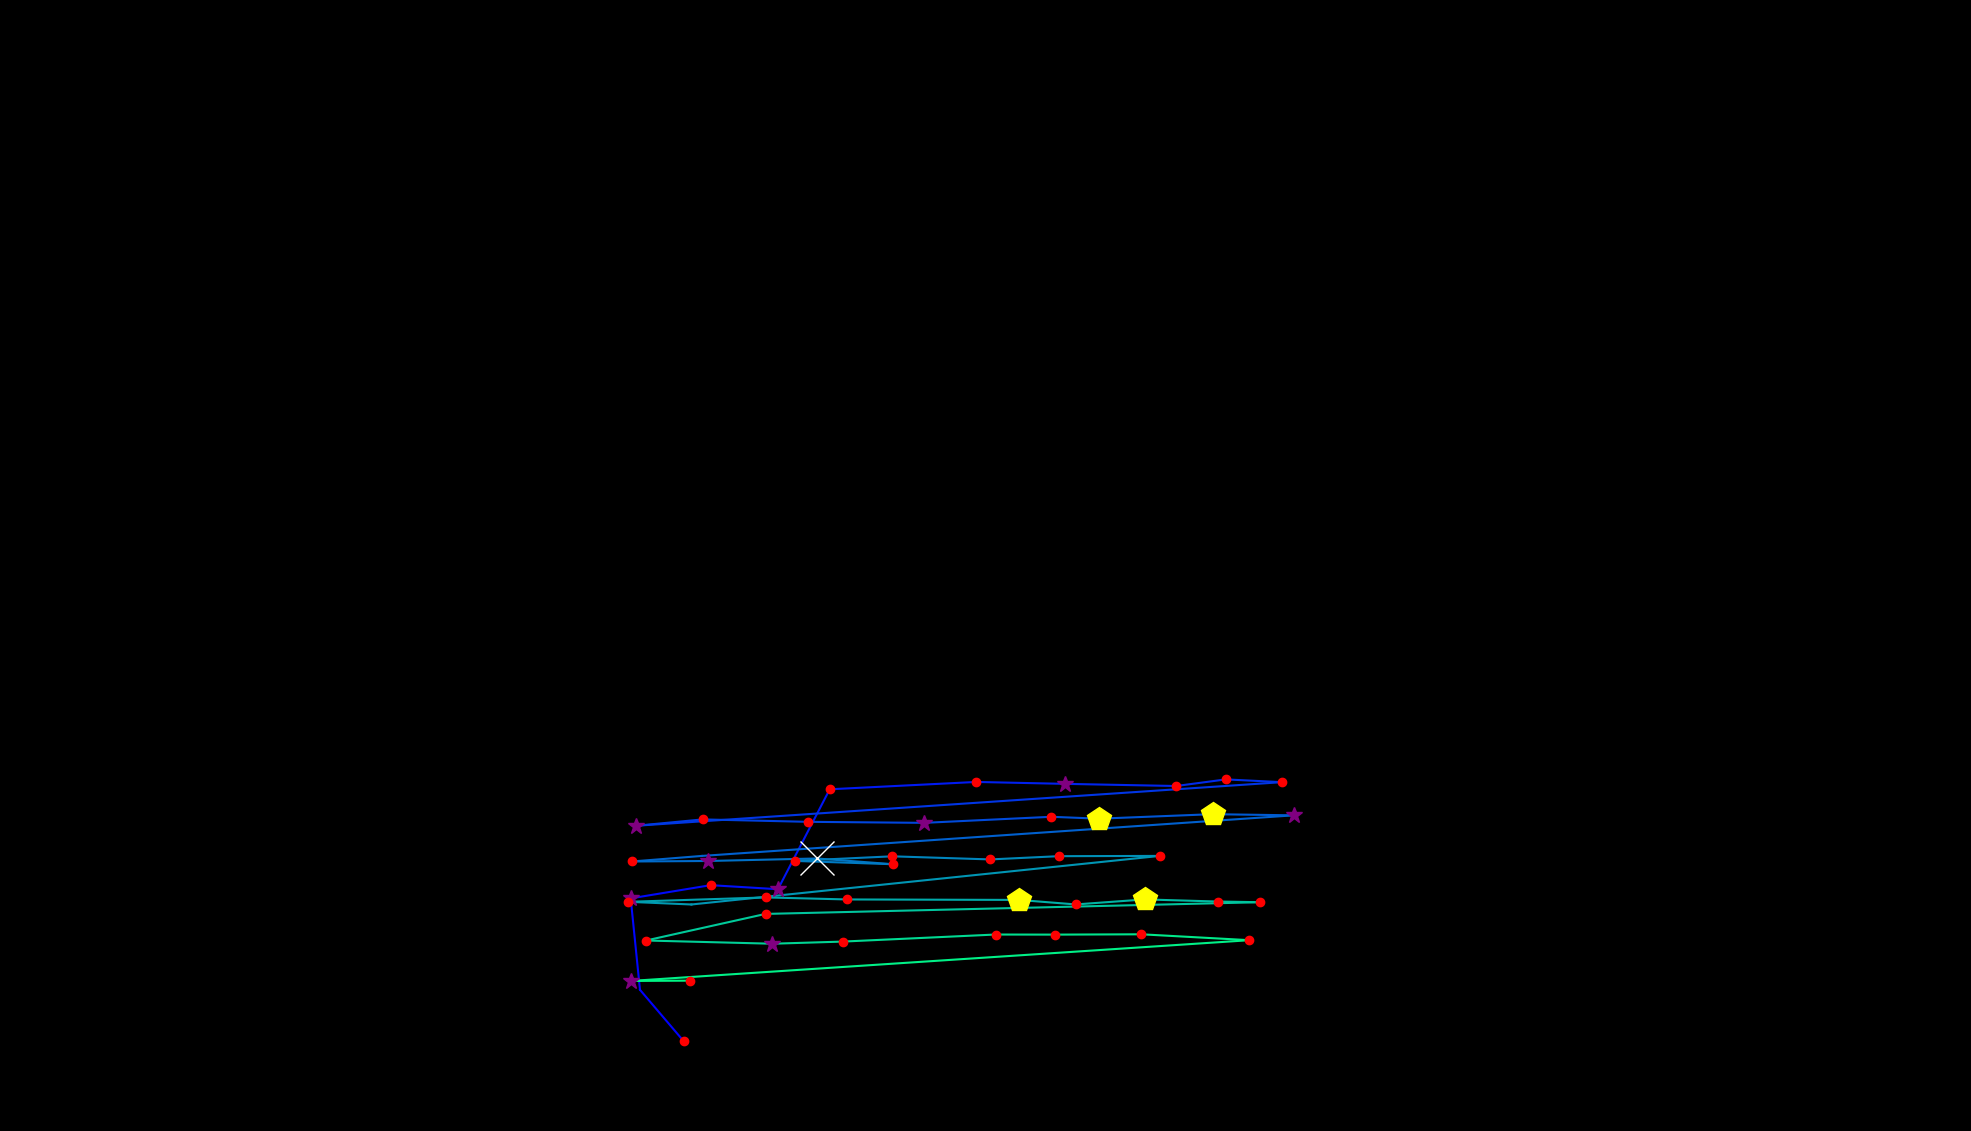

The file beside this chart, header and first rows:
, fixation_id, timestamp, avg_gaze_x, avg_gaze_y, duration
0, 170.0, 45680, 887.7, 116.9, 216.9
1, 171.0, 45921, 831.1, 183.4, 108.4
2, 172.0, 46077, 819.1, 302.1, 301.2
3, 173.0, 46403, 922.9, 319.3, 192.8
4, 174.0, 46619, 1010, 314, 265.1
5, 175.0, 46933, 1078, 443.8, 204.8
6, 176.0, 47162, 1268, 453.3, 204.8
7, 177.0, 47391, 1384, 450.8, 277.1
8, 178.0, 47692, 1528, 448, 180.7
9, 179.0, 47897, 1592, 456.6, 168.7
10, 180.0, 48089, 1665, 453, 120.5
11, 181.0, 48379, 826.2, 396.4, 301.2
12, 182.0, 48704, 912.6, 404.7, 120.5
13, 183.0, 48849, 1049, 401.5, 228.9
14, 184.0, 49138, 1200, 400.2, 265.1
15, 185.0, 49439, 1365, 408.1, 216.9
16, 186.0, 49680, 1427, 405.6, 518.1
17, 187.0, 50222, 1575, 411.5, 445.8
18, 188.0, 50692, 1680, 410, 361.5
19, 189.0, 51283, 911.4, 357.2, 96.4
20, 190.0, 51403, 820.6, 350, 228.9
21, 191.0, 51656, 919.8, 350.7, 253
22, 192.0, 51933, 1061, 353.9, 566.3
23, 193.0, 52524, 1160, 346.4, 132.5
24, 194.0, 52680, 1032, 350.8, 192.8
25, 195.0, 52897, 1159, 356.7, 241
26, 196.0, 53186, 1286, 352.7, 192.8
27, 197.0, 53403, 1375, 356.9, 168.7
28, 198.0, 53608, 1506, 357.3, 192.8
29, 199.0, 53885, 898, 294.2, 108.4
30, 200.0, 54018, 816, 297.7, 241
31, 201.0, 54307, 994.8, 303.4, 156.6
32, 202.0, 54488, 1100, 300.7, 216.9
33, 203.0, 54741, 1323, 300.1, 421.7
34, 204.0, 55187, 1397, 294.2, 132.5
35, 205.0, 55343, 1487, 300.8, 409.7
36, 206.0, 55789, 1582, 298, 192.8
37, 207.0, 56006, 1636, 297.1, 192.8
38, 208.0, 56247, 994.2, 281.9, 120.5
39, 209.0, 56392, 839.1, 247.4, 228.9
40, 210.0, 56645, 1003, 243.2, 253
41, 211.0, 56922, 1095, 246, 132.5
42, 212.0, 57114, 1293, 255.2, 180.7
43, 213.0, 57319, 1370, 255, 168.7
44, 214.0, 57512, 1482, 255.5, 228.9
45, 215.0, 57801, 1623, 247.8, 144.6
46, 216.0, 58030, 819.4, 194.9, 253
47, 217.0, 58307, 896.6, 195.3, 168.7
